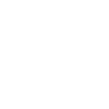
t = 0.00 s
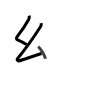
t = 2.75 s
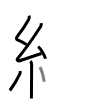
t = 5.50 s
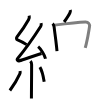
t = 8.50 s
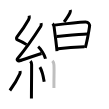
t = 11.25 s
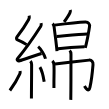
t = 14.00 s

The animated SVG that drew these frames (rendered in a browser with its animation timeline set to each time). Animation: 14 SMIL elements (animate=14); one cycle of 14.00 s.

<svg width="109px" height="109px" viewBox="0 0 px 109px" xmlns="http://www.w3.org/2000/svg" xmlns:xlink="http://www.w3.org/1999/xlink" xml:space="preserve" version="1.1"  baseProfile="full">
<path d="M29.19,15.67c0.29,1.32,0.09,2.67-0.65,3.99C25,26,20.75,32.02,16.83,37.09c-0.54,0.7-0.34,2.3,0.25,2.55c3.09,1.32,6.04,2.61,9.49,4.98" style="fill:none;stroke:black;stroke-width:3;opacity:0">
  <animate attributeType="CSS" attributeName="opacity" from="0" to="1" begin="0s" dur="1s" repeatCount="Indefinite" fill="freeze" />
</path>
<path d="M41.05,23.18c0.2,0.82,0.32,2.2-0.25,3.09c-6.16,9.62-14.93,22.36-22.98,31.94c-1.69,2.02,0.46,2.98,1.65,2.59c5-1.61,15.03-5.05,22.04-7.28" style="fill:none;stroke:black;stroke-width:3;opacity:0">
  <animate attributeType="CSS" attributeName="opacity" from="0" to="1" begin="1s" dur="1s" repeatCount="Indefinite" fill="freeze" />
</path>
<path d="M38.13,46.63c2.6,2.14,6.72,8.78,7.37,12.1" style="fill:none;stroke:black;stroke-width:3;opacity:0">
  <animate attributeType="CSS" attributeName="opacity" from="0" to="1" begin="2s" dur="1s" repeatCount="Indefinite" fill="freeze" />
</path>
<path d="M30.39,61.12c0.81,0.81,1.23,1.88,1.23,3.34c0,9.3-0.11,20.34-0.17,27.79c-0.02,2.39-0.03,4.49-0.03,6.17" style="fill:none;stroke:black;stroke-width:3;opacity:0">
  <animate attributeType="CSS" attributeName="opacity" from="0" to="1" begin="3s" dur="1s" repeatCount="Indefinite" fill="freeze" />
</path>
<path d="M20.1,71.1c0.16,0.92-0.11,2.48-0.41,3.14c-1.94,4.3-7.06,12.58-9.81,16.26" style="fill:none;stroke:black;stroke-width:3;opacity:0">
  <animate attributeType="CSS" attributeName="opacity" from="0" to="1" begin="4s" dur="1s" repeatCount="Indefinite" fill="freeze" />
</path>
<path d="M39.88,67.12c2.15,3.45,3.8,11.47,4.3,14.6" style="fill:none;stroke:black;stroke-width:3;opacity:0">
  <animate attributeType="CSS" attributeName="opacity" from="0" to="1" begin="5s" dur="1s" repeatCount="Indefinite" fill="freeze" />
</path>
<path d="M70.25,10c0.25,0.88,0.12,1.88-0.25,2.69c-1.34,2.96-2.87,5.18-5.88,9.31" style="fill:none;stroke:black;stroke-width:3;opacity:0">
  <animate attributeType="CSS" attributeName="opacity" from="0" to="1" begin="6s" dur="1s" repeatCount="Indefinite" fill="freeze" />
</path>
<path d="M52.6,23.61c0.89,0.89,1.38,2.11,1.54,3.53c0.61,5.61,1.48,10.54,2.44,19.85c0.15,1.4,0.29,2.79,0.41,4.13" style="fill:none;stroke:black;stroke-width:3;opacity:0">
  <animate attributeType="CSS" attributeName="opacity" from="0" to="1" begin="7s" dur="1s" repeatCount="Indefinite" fill="freeze" />
</path>
<path d="M54.45,25.13c5.95-0.78,25.03-3,30.92-3.17c3-0.09,4.63,2.16,4.15,4.79c-0.54,2.95-1.35,9.1-3.25,17.06c-0.32,1.34-0.67,2.72-1.05,4.13" style="fill:none;stroke:black;stroke-width:3;opacity:0">
  <animate attributeType="CSS" attributeName="opacity" from="0" to="1" begin="8s" dur="1s" repeatCount="Indefinite" fill="freeze" />
</path>
<path d="M56.58,36.41c8-0.63,23.3-2.07,30.51-2.31" style="fill:none;stroke:black;stroke-width:3;opacity:0">
  <animate attributeType="CSS" attributeName="opacity" from="0" to="1" begin="9s" dur="1s" repeatCount="Indefinite" fill="freeze" />
</path>
<path d="M58.01,48.66c10.51-1.2,18.74-1.66,26.47-1.99" style="fill:none;stroke:black;stroke-width:3;opacity:0">
  <animate attributeType="CSS" attributeName="opacity" from="0" to="1" begin="10s" dur="1s" repeatCount="Indefinite" fill="freeze" />
</path>
<path d="M52.37,60.9c0.99,0.99,1.5,2.35,1.58,3.9c0.29,5.84-0.01,11.27-0.02,17.7c0,1.76,0,3.6,0,5.55" style="fill:none;stroke:black;stroke-width:3;opacity:0">
  <animate attributeType="CSS" attributeName="opacity" from="0" to="1" begin="11s" dur="1s" repeatCount="Indefinite" fill="freeze" />
</path>
<path d="M55,64.04c2.75-0.26,32.12-3.76,34.17-3.92c2.41-0.19,4.08,1.5,3.84,4.42c-0.68,8.43-1.1,13.78-3.03,22.62c-1.28,5.85-4.37,0.82-5.53-1.23" style="fill:none;stroke:black;stroke-width:3;opacity:0">
  <animate attributeType="CSS" attributeName="opacity" from="0" to="1" begin="12s" dur="1s" repeatCount="Indefinite" fill="freeze" />
</path>
<path d="M69.67,50.49c0.98,0.98,1.31,2.39,1.31,3.74c0,3.4,0.01,21.36-0.09,35.03c-0.04,5.26-0.08,9.34-0.11,10.62" style="fill:none;stroke:black;stroke-width:3;opacity:0">
  <animate attributeType="CSS" attributeName="opacity" from="0" to="1" begin="13s" dur="1s" repeatCount="Indefinite" fill="freeze" />
</path>
</svg>
